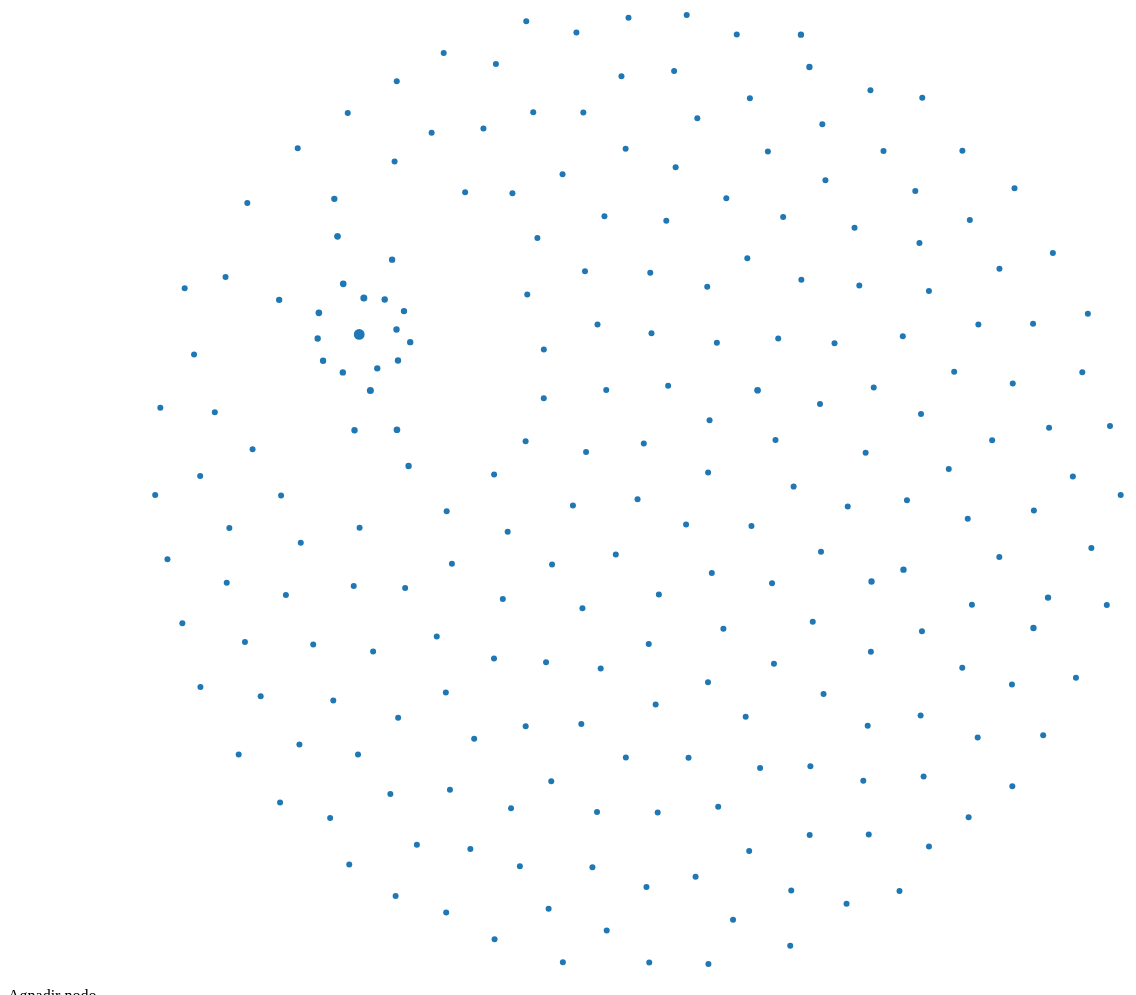
D3 v3 page, settled after 480 driven frames (8 s of simulated time); the page loaded 1 data file(s).


        self = {};

        self.nodesAux = {};

            var width = 1260,
                height = 1000;

                var color = d3.scale.category20();
                var radiusScale = d3.scale.linear()
                                      .domain([0,100]).range([3,20]).clamp(true);


                var force = d3.layout.force()
                                .charge(-120)
                                .linkDistance(30)
                                .size([width, height]);

                var svg = d3.select("#graphContainer").append("svg")
                              .attr("width", width)
                              .attr("height", height);

                d3.json("data/pruebaRedD3.json", function(error, graph) {
                    $.each(graph.nodes,function(i,d){
                        self.nodesAux[d.author]=Object.keys(self.nodesAux).length;
                    });

                    drawNetwork(graph);
                    //Leer fuente de datos realtime
                    nodesRealtime = [];
                    linksRealtime = [];

                });

        function drawNetwork(graph){
            
            console.log("DRAAAAWWWWW");
            console.log(graph.nodes);
            self.graph = graph;
            force
                .nodes(self.graph.nodes)
                .links(self.graph.links)
                .start();

            var link = svg.selectAll(".link")
                .data(graph.links)
                
            var new_link = link.enter().append("line")
                .attr("class", "link")
                .style("stroke-width", function(d) { return Math.sqrt(d.weight); });

            var node = svg.selectAll(".node")
                .data(graph.nodes)
                
            //node.transition().duration(self.transTime)
            //    .attr("cx", function(d) { return d.x; })
            //    .attr("cy", function(d) { return d.y; });

            var new_node = node.enter().append("circle")
                .attr("class", "node")
                .attr("r", function(d){
                               return radiusScale(d.weight);})
                .style("fill", function(d){ 
                    if(d.author=="AUTHORRRRR!!!!"){return "red";}
                    return color(d.group); 
                })
                .call(force.drag);

            new_node.append("title")
                .text(function(d) { return d.name; });
            
            /*console.log(force);
            force.on("stop",function(){
                    console.log("STOPP!!");
                    aux = {"weight":20,"bio": "BIOOOOO","datetime": "20131212081344","author": "AUTHORRRRR!!!!"};
                    //nodesRealTime.push(aux);
                    graph.nodes.push(aux);
                    drawNetwork(graph);
            });*/

            force.on("tick", function() {
                  link.attr("x1", function(d) { return d.source.x; })
                      .attr("y1", function(d) { return d.source.y; })
                      .attr("x2", function(d) { return d.target.x; })
                      .attr("y2", function(d) { return d.target.y; });


                  node.attr("r", function(d){
                                     /*if(d.author=="AUTHORRRRR!!!!"){
                                         console.log(d);
                                     }*/
                                     return radiusScale(d.weight);})
                      .attr("cx", function(d) { return d.x; })
                      .attr("cy", function(d) { return d.y; });
            });


        };


        $("#addNode").on("click",function(d){
                aux = {"bio": "BIOOOOO","datetime": "20131212081344","author": "AUTHORRRRR!!!!"};
                aux_link = {"source":aux,"target":self.graph.nodes[Math.floor((Math.random()*self.graph.nodes.length))],"weight":1};
                //nodesRealTime.push(aux);
                if(aux.author in self.nodesAux){
                    //self.graph.nodes[self.nodesAux[aux.author]]['weight'] += 1;
                    console.log("REPETIDO");
                    console.log(aux.author);
                    console.log(self.nodesAux[aux.author]);
                    console.log(self.graph.nodes[self.nodesAux[aux.author]]);
                    console.log(self.nodesAux);
                    realAux = self.graph.nodes[self.nodesAux[aux.author]];

                    aux_link = {"source":realAux,"target":self.graph.nodes[Math.floor((Math.random()*self.graph.nodes.length))],"weight":1};
                }
                else{
                    aux_link = {"source":aux,"target":self.graph.nodes[Math.floor((Math.random()*self.graph.nodes.length))],"weight":1};
                    console.log("AÑADO");
                    console.log(Object.keys(self.nodesAux).length);
                    self.nodesAux[aux.author] = Object.keys(self.nodesAux).length;
                    self.graph.nodes.push(aux);
                }

                self.graph.links.push(aux_link);

                drawNetwork(self.graph);
        });
        

### data: data/pruebaRedD3.json
{
 "nodes": [
  {
   "bio": "\"Amo la libertad y la justicia social\"",
   "datetime": "20131212081344",
   "author": "dmarialafebre"
  },
  {
   "bio": "\"٩(●̮̮̃•̃)۶ ٩(-̮̮̃-̃)۶ ٩(͡๏̯͡๏)۶ ٩(-̮̮̃•…",
   "datetime": "20131212082858",
   "author": "conshuda"
  },
  {
   "bio": "\"Entitat educativa que creu en l'art con…",
   "datetime": "20131212084015",
   "author": "experimentemart"
  },
  {
   "bio": "\"Porque se pueden contratar los servicio…",
   "datetime": "20131212084932",
   "author": "mecambioya"
  },
  {
   "bio": "\"Un mundo mejor no es una utopía  es un …",
   "datetime": "20131212085051",
   "author": "torbe_"
  },
  {
   "bio": "\"De ahi y de allá ahora en Madrid #sisep…",
   "datetime": "20131212085552",
   "author": "sayitasol"
  },
  {
   "bio": "\"Arquitecto  o algo así  en @ecosistema.…",
   "datetime": "20131212091437",
   "author": "eldelacajita"
  },
  {
   "bio": "\"designing places and dynamics to improv…",
   "datetime": "20131212091613",
   "author": "ecosistema"
  },
  "... 223 more items"
 ],
 "links": [
  {
   "source": 13,
   "type": "mt",
   "target": 14,
   "weight": 1
  },
  {
   "source": 25,
   "type": "mt",
   "target": 26,
   "weight": 1
  },
  {
   "source": 33,
   "type": "mt",
   "target": 17,
   "weight": 1
  },
  {
   "source": 36,
   "type": "mt",
   "target": 17,
   "weight": 1
  },
  {
   "source": 36,
   "type": "mt",
   "target": 58,
   "weight": 1
  },
  {
   "source": 36,
   "type": "mt",
   "target": 59,
   "weight": 1
  },
  {
   "source": 36,
   "type": "mt",
   "target": 45,
   "weight": 1
  },
  {
   "source": 36,
   "type": "mt",
   "target": 60,
   "weight": 1
  },
  "... 17 more items"
 ]
}